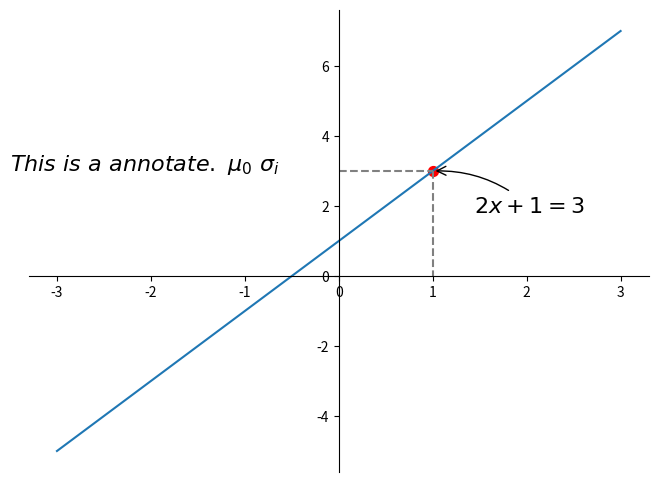

Generate this figure with matplotlib:
import matplotlib.pyplot
# import matplotlib.pyplot as plt
import numpy
# import numpy as np


x = numpy.linspace(-3, 3, 50)
y = 2 * x + 1


#【绘图】
matplotlib.pyplot.figure(figsize = (8, 6))
matplotlib.pyplot.plot(x, y)


#【设置坐标轴】
ax = matplotlib.pyplot.gca()

ax.spines["top"].set_color("none")
ax.spines["right"].set_color("none")

ax.xaxis.set_ticks_position("bottom")
ax.yaxis.set_ticks_position("left")

ax.spines["bottom"].set_position(("data", 0))
ax.spines["left"].set_position(("data", 0))


#【标注某点】
# 设置标注点
x0 = 1
y0 = 2*x0 + 1
# 绘制一个散点
matplotlib.pyplot.scatter(x0, y0, s = 50, color = "red")
# 添加点在坐标轴的垂线段
matplotlib.pyplot.plot([x0, x0], [y0, 0], color = "grey", linestyle = "--")
matplotlib.pyplot.plot([0, x0], [y0, y0], color = "grey", linestyle = "--")
# 添加标注信息
#【方法1】(r"$2x+1=%s$"%y0, xy = (x0, y0)是必选参数)
matplotlib.pyplot.annotate(
                            r"$2x+1=%s$"%y0,                    # 标注文字
                            xy = (x0, y0),                      # 标注文字位置的基准点
                            xycoords = "data",                  # 偏移量基准于数据
                            xytext = (+30, -30),                # 标注文字在x、y轴方向上的偏移量（此时的原点位于上面设置的基准点）
                            textcoords = "offset points",       # 
                            fontsize = 16,                      # 标注字体
                            arrowprops = dict(arrowstyle = "->", connectionstyle = "arc3, rad = 0.2")
                            # 标注箭头（线性、弯曲）
                            )

#【方法2】
matplotlib.pyplot.text(
                        -3.5, 3,
                        r"$This\ is\ a\ annotate.\ \mu_0\ \sigma_i$",
                        fontsize = 16
                        )


matplotlib.pyplot.show()